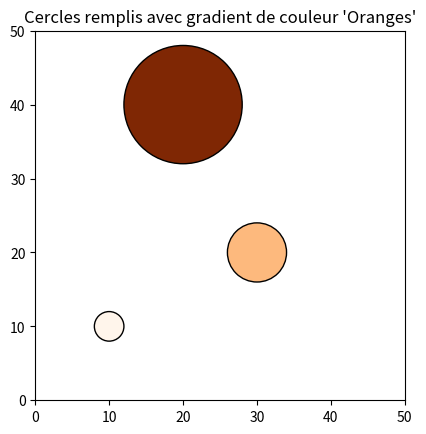

The script that saved this image:
import matplotlib.pyplot as plt
from matplotlib.patches import Circle

# Définition des centres et des rayons
centers = [(10, 10), (30, 20), (20, 40)]
rayons = [2, 4, 8]

# Calcul des valeurs minimales et maximales des rayons pour la normalisation
min_r = min(rayons)
max_r = max(rayons)

fig, ax = plt.subplots()

# Pour chaque centre et rayon, on calcule la couleur à partir du colormap "Oranges"
for center, r in zip(centers, rayons):
    # Normalisation : pour le rayon minimum (2) -> 0 (orange pâle)
    # et pour le rayon maximum (8) -> 1 (orange complet)
    normalized = (r - min_r) / (max_r - min_r)
    color = plt.cm.Oranges(normalized)
    circle = Circle(center, r, facecolor=color, edgecolor='black')
    ax.add_patch(circle)

# Ajustement des limites de l'axe pour afficher tous les cercles
ax.set_xlim(0, 50)
ax.set_ylim(0, 50)
ax.set_aspect('equal', adjustable='box')

plt.title("Cercles remplis avec gradient de couleur 'Oranges'")
plt.show()
